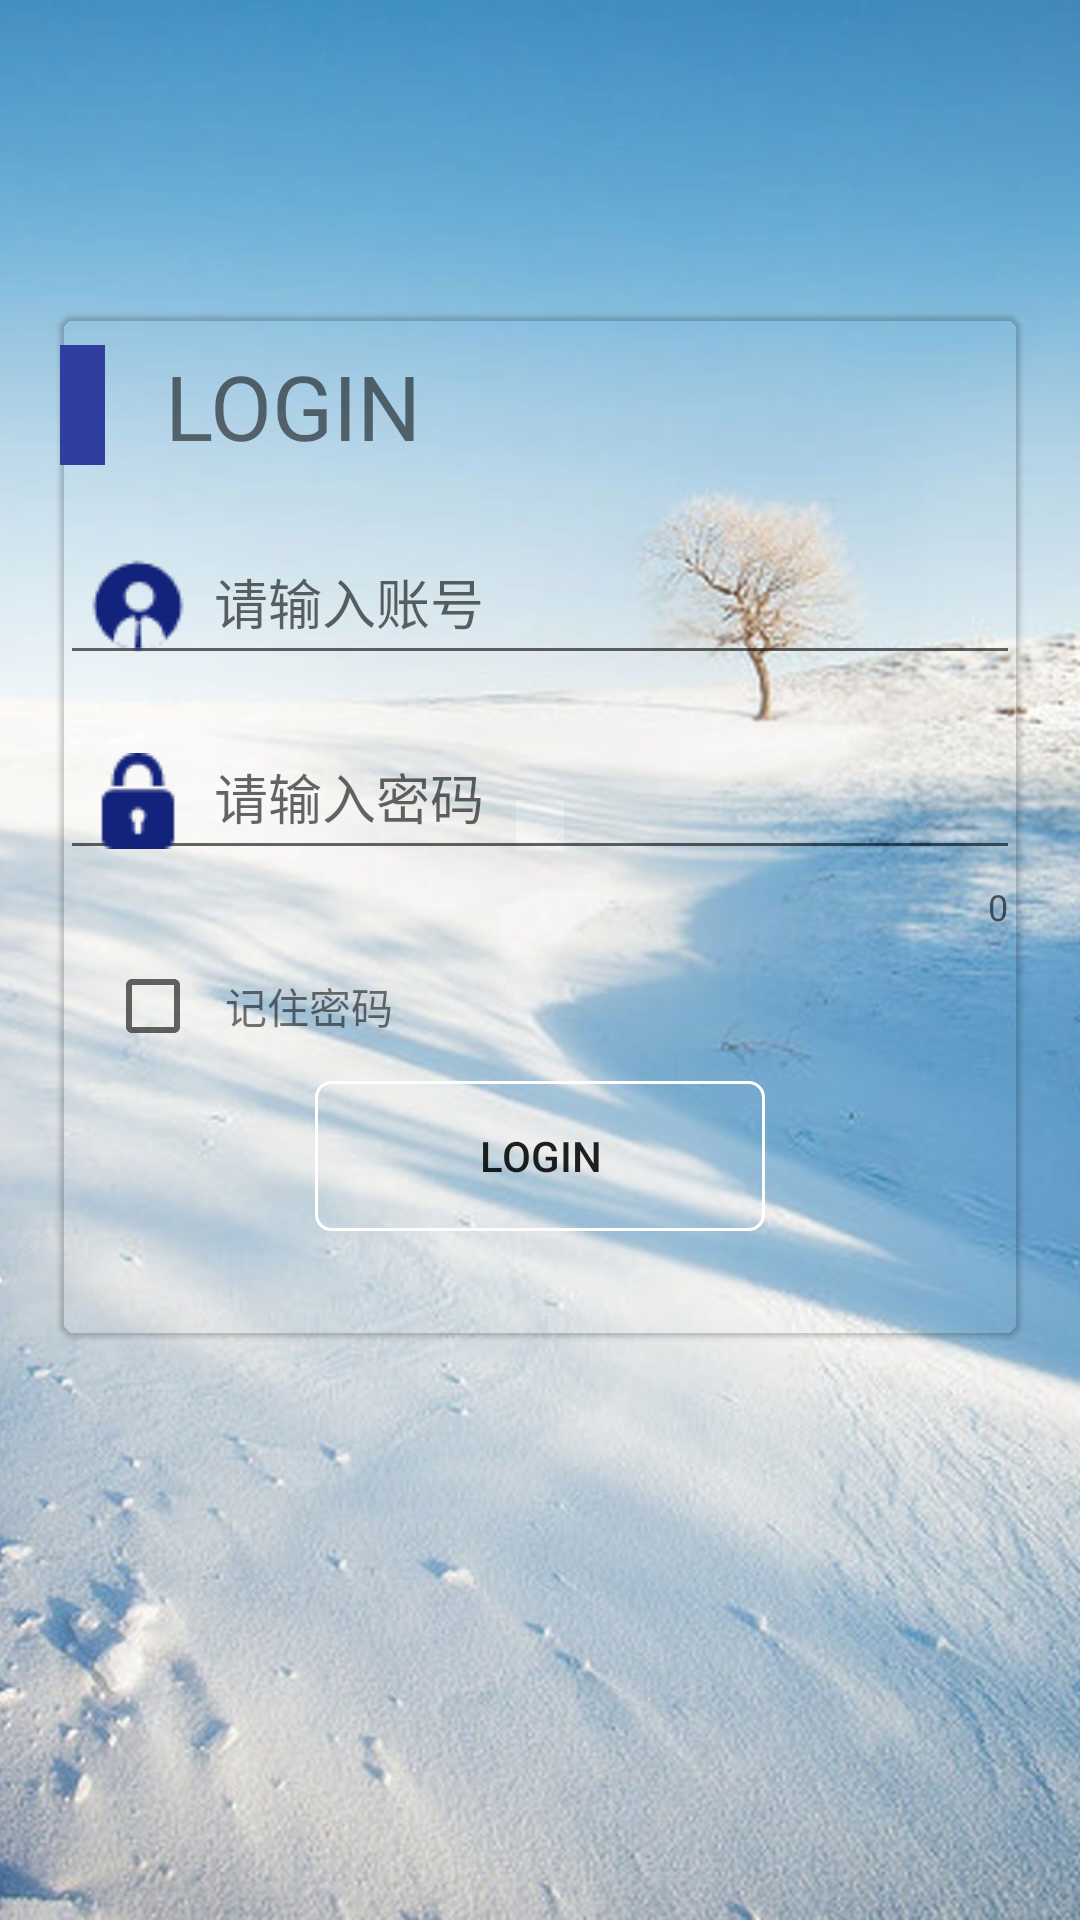

Android layout source for this screen:
<!-- AndroidManifest.xml: application theme AppTheme -->
<!-- res/layout/activity_login.xml -->
<?xml version="1.0" encoding="utf-8"?>
<LinearLayout xmlns:android="http://schemas.android.com/apk/res/android"
    xmlns:app="http://schemas.android.com/apk/res-auto"
    xmlns:tools="http://schemas.android.com/tools"
    android:layout_width="match_parent"
    android:layout_height="match_parent"
    tools:context="newjohn.com.myapplication.activity.LoginActivity"
    android:orientation="vertical"
    android:gravity="center"
    android:background="@drawable/bgk"
    >

    <android.support.v7.widget.CardView
        android:layout_width="320dp"
        android:layout_height="340dp"
        app:cardBackgroundColor="@color/recycler_swipe_color_loading_color2"
        app:cardCornerRadius="5dp"
        app:cardElevation="1dp">

        <LinearLayout
            android:layout_width="match_parent"
            android:layout_height="wrap_content"
            android:orientation="vertical">

            <LinearLayout
                android:layout_width="match_parent"
                android:layout_height="50dp"
                android:gravity="center_vertical">

                <TextView
                    android:layout_width="15dp"
                    android:layout_height="40dp"
                    android:layout_marginTop="5dp"
                    android:background="@color/colorPrimaryDark" />

                <TextView
                    android:layout_width="wrap_content"
                    android:layout_height="40dp"
                    android:layout_marginLeft="20dp"
                    android:layout_marginTop="5dp"
                    android:gravity="center"
                    android:text="LOGIN"
                    android:textSize="30dp" />
            </LinearLayout>

            <android.support.design.widget.TextInputLayout
                android:layout_width="match_parent"
                android:layout_height="wrap_content"
                android:layout_marginTop="10dp"
                app:hintEnabled="true">

                <EditText
                    android:layout_width="match_parent"
                    android:layout_height="wrap_content"
                    android:drawableLeft="@drawable/user"
                    android:drawablePadding="5dp"
                    android:hint=" 请输入账号"
                    android:paddingLeft="10dp"
                    android:id="@+id/userName"/>
            </android.support.design.widget.TextInputLayout>

            <android.support.design.widget.TextInputLayout
                android:layout_width="match_parent"
                android:layout_height="wrap_content"
                android:layout_marginTop="5dp"
                app:counterEnabled="true"
                app:hintEnabled="true">

                <EditText
                    android:layout_width="match_parent"
                    android:layout_height="wrap_content"
                    android:drawableLeft="@drawable/password"
                    android:drawablePadding="5dp"
                    android:hint=" 请输入密码"
                    android:inputType="textPassword"
                    android:paddingLeft="10dp"
                    android:id="@+id/password"/>
            </android.support.design.widget.TextInputLayout>

            <LinearLayout
                android:layout_width="match_parent"
                android:layout_height="50dp"
                android:gravity="center_vertical">

                <CheckBox
                    android:layout_width="40dp"
                    android:layout_height="40dp"
                    android:layout_marginLeft="15dp"
                    android:id="@+id/remenber_pass"/>
                <TextView
                    android:layout_width="wrap_content"
                    android:layout_height="40dp"
                    android:text="记住密码"
                    android:gravity="center"/>


            </LinearLayout>

            <Button
                android:id="@+id/login"
                android:layout_width="150dp"
                android:layout_height="50dp"
                android:layout_gravity="center"
                android:background="@drawable/btn_bg_normal"
                android:text="LOGIN" />
        </LinearLayout>
    </android.support.v7.widget.CardView>

    <LinearLayout
        android:layout_width="match_parent"
        android:layout_height="80dp"

        android:gravity="center"
        android:layout_gravity="center"
        android:id="@+id/wait"
        android:layout_marginTop="10dp"
        >
        <LinearLayout

            android:layout_width="wrap_content"
            android:layout_height="50dp"
            android:gravity="center"
            android:background="@drawable/btn_bg_1"
            android:id="@+id/loginwait"
            android:visibility="gone">
        <ProgressBar
            android:layout_marginLeft="20dp"
            android:layout_width="wrap_content"
            android:layout_height="30dp" />
            <TextView
                android:layout_width="wrap_content"
                android:layout_height="20dp"
                android:gravity="center"
                android:text="登录中..."
                android:layout_marginLeft="20dp"
                android:layout_marginRight="20dp"
                android:textSize="15sp"/>
        </LinearLayout>

    </LinearLayout>


</LinearLayout>
<!-- resources referenced by this layout -->
<resources>
  <color name="colorPrimaryDark">#303F9F</color>
  <!-- drawable bgk: jpg bitmap (drawable, 121153 bytes) -->
  <!-- drawable btn_bg_1 (drawable) -->
  <?xml version="1.0" encoding="utf-8"?>
  <shape xmlns:android="http://schemas.android.com/apk/res/android">
      
      <corners android:radius="5dp" />
      
      <solid android:color="#616161" />
  
      
      <stroke
          android:width="1dp"
          android:color="#45000000" />
  </shape>
  <!-- drawable btn_bg_normal (drawable) -->
  <?xml version="1.0" encoding="utf-8"?>
  <shape xmlns:android="http://schemas.android.com/apk/res/android">
      
      <corners android:radius="5dp" />
      
      <solid android:color="#00000000" />
  
      
      <stroke
          android:width="1dp"
          android:color="#ffffff" />
  </shape>
  <!-- drawable password: png bitmap (drawable, 629 bytes) -->
  <!-- drawable user: png bitmap (drawable, 847 bytes) -->
  <style name="AppTheme" parent="Theme.AppCompat.Light.NoActionBar">
          
          <item name="colorPrimary">@color/colorPrimary</item>
          <item name="colorPrimaryDark">@color/colorPrimaryDark</item>
          <item name="colorAccent">@color/colorAccent</item>
      </style>
  <color name="colorPrimary">#3F51B5</color>
  <color name="colorAccent">#FF4081</color>
</resources>
